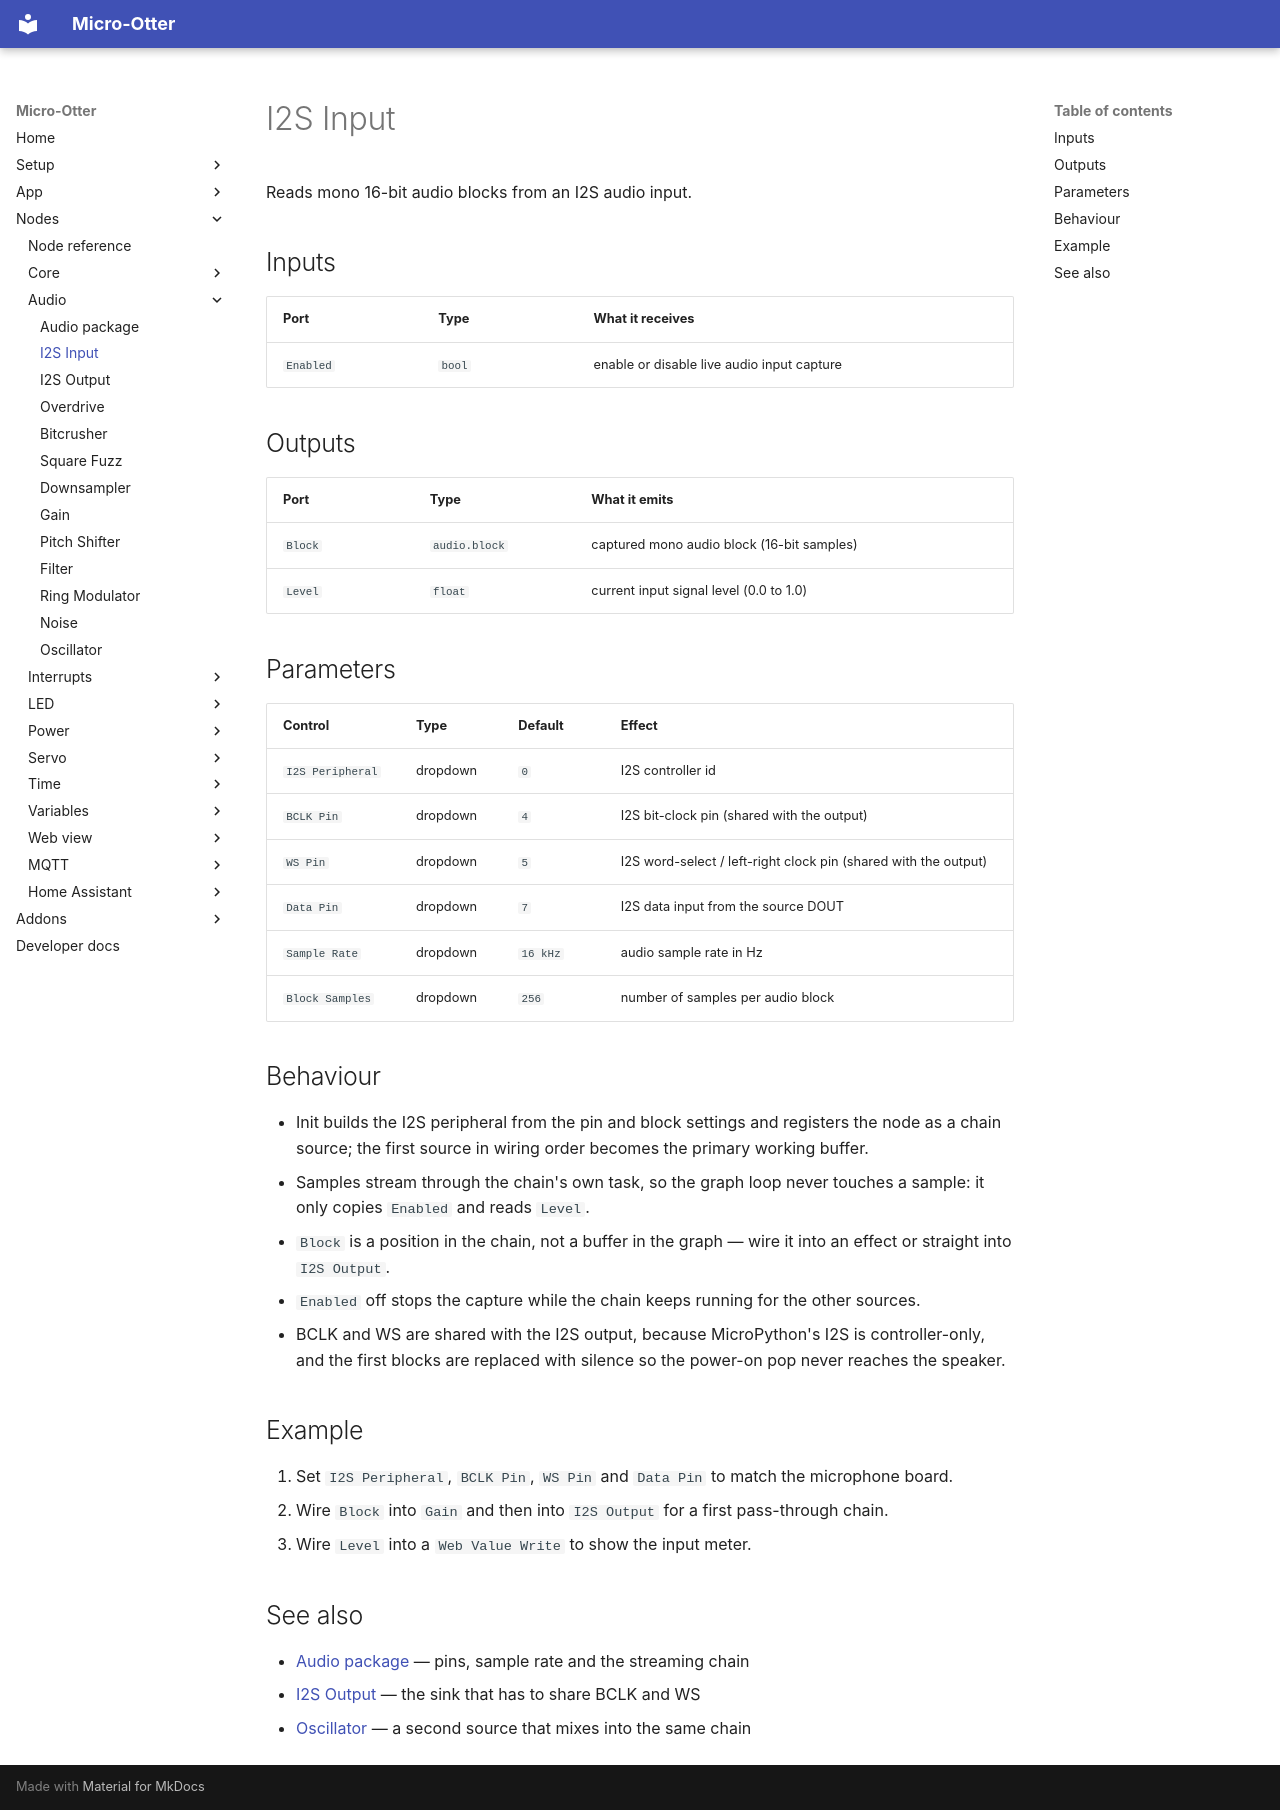

repository: dodeka12/micro-otter · page: nodes/audio/i2s-input/index.html · generator: mkdocs

# I2S Input

Reads mono 16-bit audio blocks from an I2S audio input.

## Inputs

| Port | Type | What it receives |
|---|---|---|
| `Enabled` | `bool` | enable or disable live audio input capture |

## Outputs

| Port | Type | What it emits |
|---|---|---|
| `Block` | `audio.block` | captured mono audio block (16-bit samples) |
| `Level` | `float` | current input signal level (0.0 to 1.0) |

## Parameters

| Control | Type | Default | Effect |
|---|---|---|---|
| `I2S Peripheral` | dropdown | `0` | I2S controller id |
| `BCLK Pin` | dropdown | `4` | I2S bit-clock pin (shared with the output) |
| `WS Pin` | dropdown | `5` | I2S word-select / left-right clock pin (shared with the output) |
| `Data Pin` | dropdown | `7` | I2S data input from the source DOUT |
| `Sample Rate` | dropdown | `16 kHz` | audio sample rate in Hz |
| `Block Samples` | dropdown | `256` | number of samples per audio block |

## Behaviour

- Init builds the I2S peripheral from the pin and block settings and registers the node as a chain
  source; the first source in wiring order becomes the primary working buffer.
- Samples stream through the chain's own task, so the graph loop never touches a sample: it only
  copies `Enabled` and reads `Level`.
- `Block` is a position in the chain, not a buffer in the graph — wire it into an effect or straight
  into `I2S Output`.
- `Enabled` off stops the capture while the chain keeps running for the other sources.
- BCLK and WS are shared with the I2S output, because MicroPython's I2S is controller-only, and the
  first blocks are replaced with silence so the power-on pop never reaches the speaker.

## Example

1. Set `I2S Peripheral`, `BCLK Pin`, `WS Pin` and `Data Pin` to match the microphone board.
2. Wire `Block` into `Gain` and then into `I2S Output` for a first pass-through chain.
3. Wire `Level` into a `Web Value Write` to show the input meter.

## See also

- [Audio package](index.md) — pins, sample rate and the streaming chain
- [I2S Output](i2s-output.md) — the sink that has to share BCLK and WS
- [Oscillator](oscillator.md) — a second source that mixes into the same chain
